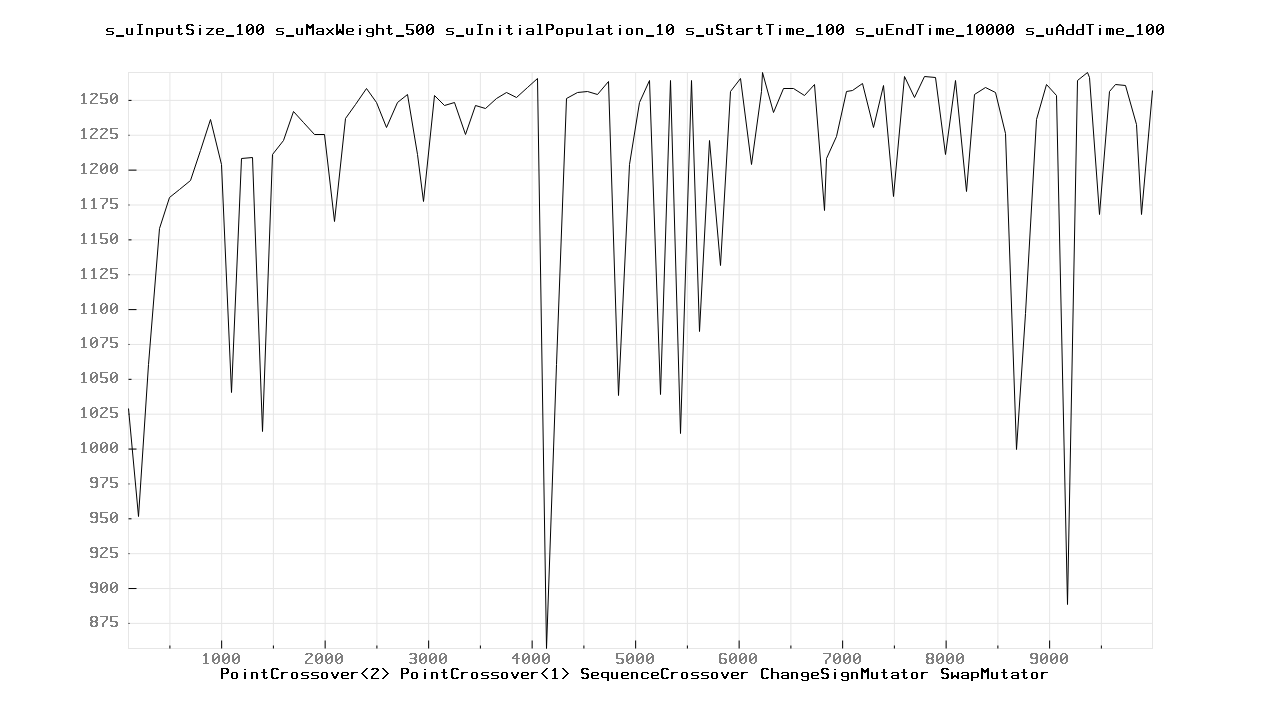

Data behind this chart, as committed beside it:
100.000000	1029.000000
200	951
300	1060
400	1158
500	1180
600	1186
700	1192
800	1214
900	1236
1000	1204
1100	1040
1200	1208
1300	1209
1400	1012
1500	1211
1600	1221
1700	1242
1800	1234
1900	1225
2000	1225
2100	1163
2200	1237
2300	1247
2400	1258
2500	1248
2600	1230
2700	1248
2800	1254
2900	1211
2957	1177
3057	1253
3157	1246
3257	1248
3357	1225
3457	1246
3557	1244
3657	1251
3757	1255
3857	1252
3957	1259
4057	1265
4141	857
4241	1060
4341	1251
4441	1255
4541	1256
4641	1254
4741	1263
4841	1038
4941	1204
5041	1248
5141	1264
5241	1039
5341	1264
5441	1011
5541	1264
5620	1084
5720	1221
5820	1131
5920	1256
6020	1265
... 44 more rows
